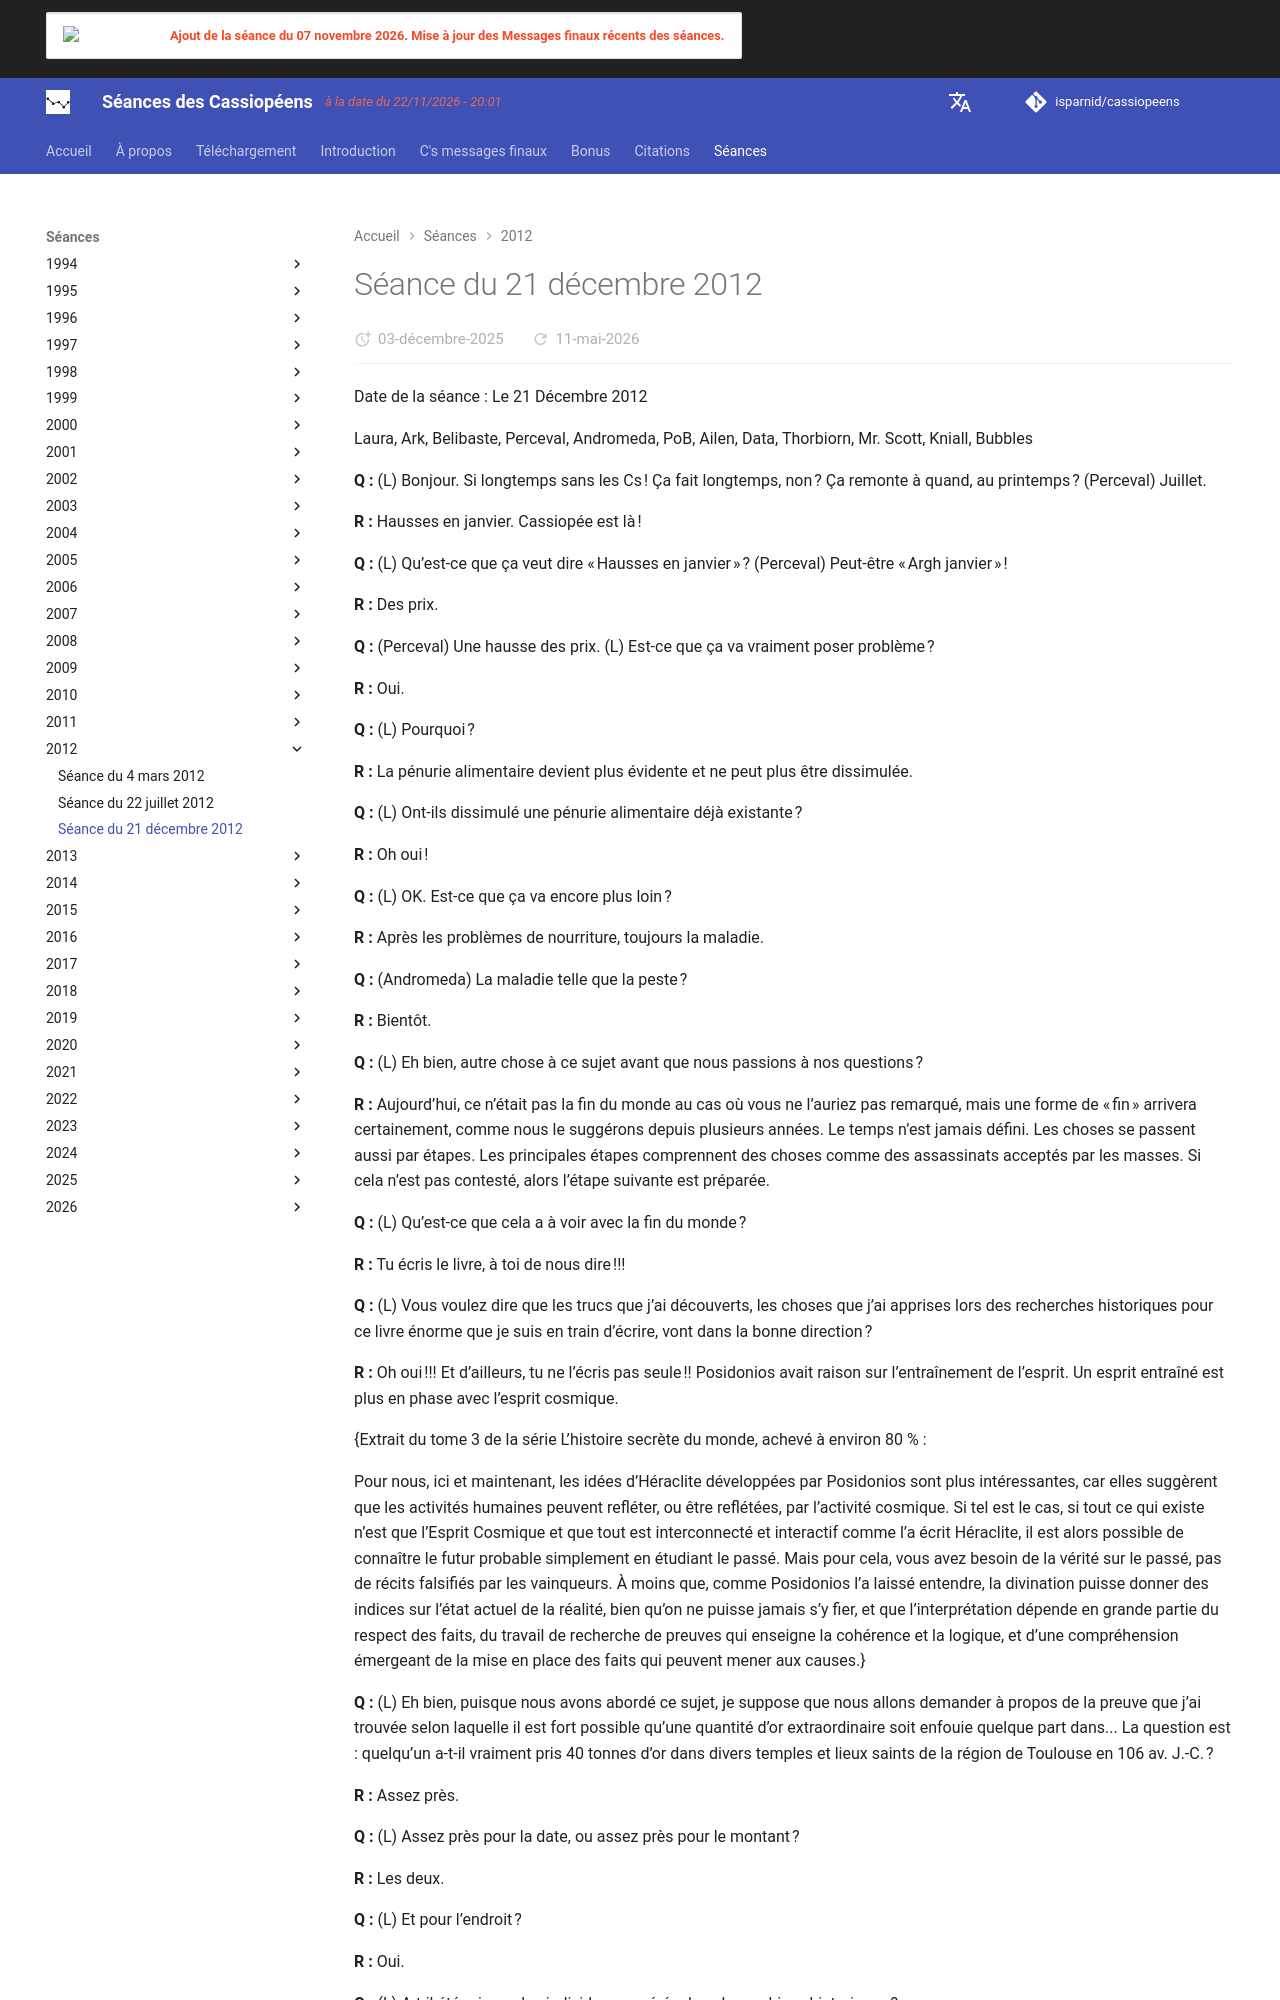

repository: isparnid/cassiopeens · page: séances/2012/2012-12-21/index.html · generator: mkdocs

---
title: "Séance du 21 décembre 2012"
date:
  created: 2026-01-24
  updated: 2026-01-24
---

# Séance du 21 décembre 2012

Date de la séance : Le 21 Décembre 2012

Laura, Ark, Belibaste, Perceval, Andromeda, PoB, Ailen, Data, Thorbiorn, Mr. Scott, Kniall, Bubbles

**Q :** (L) Bonjour. Si longtemps sans les Cs ! Ça fait longtemps, non ? Ça remonte à quand, au printemps ? (Perceval) Juillet.

**R :** Hausses en janvier. Cassiopée est là !

**Q :** (L) Qu’est-ce que ça veut dire « Hausses en janvier » ? (Perceval) Peut-être « Argh janvier » !

**R :** Des prix.

**Q :** (Perceval) Une hausse des prix. (L) Est-ce que ça va vraiment poser problème ?

**R :** Oui.

**Q :** (L) Pourquoi ?

**R :** La pénurie alimentaire devient plus évidente et ne peut plus être dissimulée.

**Q :** (L) Ont-ils dissimulé une pénurie alimentaire déjà existante ?

**R :** Oh oui !

**Q :** (L) OK. Est-ce que ça va encore plus loin ?

**R :** Après les problèmes de nourriture, toujours la maladie.

**Q :** (Andromeda) La maladie telle que la peste ?

**R :** Bientôt.

**Q :** (L) Eh bien, autre chose à ce sujet avant que nous passions à nos questions ?

**R :** Aujourd’hui, ce n’était pas la fin du monde au cas où vous ne l’auriez pas remarqué, mais une forme de « fin » arrivera certainement, comme nous le suggérons depuis plusieurs années. Le temps n’est jamais défini. Les choses se passent aussi par étapes. Les principales étapes comprennent des choses comme des assassinats acceptés par les masses. Si cela n’est pas contesté, alors l’étape suivante est préparée.

**Q :** (L) Qu’est-ce que cela a à voir avec la fin du monde ?

**R :** Tu écris le livre, à toi de nous dire !!!

**Q :** (L) Vous voulez dire que les trucs que j’ai découverts, les choses que j’ai apprises lors des recherches historiques pour ce livre énorme que je suis en train d’écrire, vont dans la bonne direction ?

**R :** Oh oui !!! Et d’ailleurs, tu ne l’écris pas seule !! Posidonios avait raison sur l’entraînement de l’esprit. Un esprit entraîné est plus en phase avec l’esprit cosmique.

{Extrait du tome 3 de la série L’histoire secrète du monde, achevé à environ 80 % :

Pour nous, ici et maintenant, les idées d’Héraclite développées par Posidonios sont plus intéressantes, car elles suggèrent que les activités humaines peuvent refléter, ou être reflétées, par l’activité cosmique. Si tel est le cas, si tout ce qui existe n’est que l’Esprit Cosmique et que tout est interconnecté et interactif comme l’a écrit Héraclite, il est alors possible de connaître le futur probable simplement en étudiant le passé. Mais pour cela, vous avez besoin de la vérité sur le passé, pas de récits falsifiés par les vainqueurs. À moins que, comme Posidonios l’a laissé entendre, la divination puisse donner des indices sur l’état actuel de la réalité, bien qu’on ne puisse jamais s’y fier, et que l’interprétation dépende en grande partie du respect des faits, du travail de recherche de preuves qui enseigne la cohérence et la logique, et d’une compréhension émergeant de la mise en place des faits qui peuvent mener aux causes.}

**Q :** (L) Eh bien, puisque nous avons abordé ce sujet, je suppose que nous allons demander à propos de la preuve que j’ai trouvée selon laquelle il est fort possible qu’une quantité d’or extraordinaire soit enfouie quelque part dans... La question est : quelqu’un a-t-il vraiment pris 40 tonnes d’or dans divers temples et lieux saints de la région de Toulouse en 106 av. J.-C. ?

**R :** Assez près.

**Q :** (L) Assez près pour la date, ou assez près pour le montant ?

**R :** Les deux.

**Q :** (L) Et pour l’endroit ?

**R :** Oui.

**Q :** (L) A-t-il été pris par les individus suggérés dans les archives historiques ?

**R :** À qui penses-tu ?

**Q :** (L) Je pense que c’était Cépion et au moins une cohorte de soldats romains.

**R :** Très probable.

**Q :** (L) Et il avait l’intention de revenir le récupérer, mais il n’a pas pu ou ne l’a pas fait. Est-ce le cas ? OK, nous savons qu’il avait l’intention de revenir le récupérer. Nous savons que l’or n’a jamais été jusqu’à Rome. (Belibaste) Il y a une étape là. Tu supposes qu’il l’a pris et que rapidement après il l’a caché, et pas très loin. Il avait l’intention de revenir, mais il a perdu la bataille ou quelque chose d’autre s’est passé, et peut-être qu’il se trouve toujours là où il l’a caché en premier lieu. C’est ce que tu penses ? (L) Plus ou moins, oui. Cépion l’a-t-il caché ou lui a-t-on pris lors de la bataille avec... Eh bien, nous savons qu’il n’a pas eu de bataille avec les Cimbres. (Belibaste) Donc, les deux possibilités sont 1) il l’a caché près de Toulouse ; 2) il l’a rapporté avec les légions à Rome. Alors, peut-être que la première question est : l’a-t-il caché à proximité ? (L)… avec l’intention de revenir le récupérer ?

**R :** Oui.

**Q :** (Perceval) Est-il revenu pour le récupérer ?

**R :** Non.

**Q :** (Bubbles) Quelqu’un l’a-t-il trouvé depuis ?

**R :** Non.
